Run: headless pygame with SDL's dummy video driver; simulated clock (each Clock.tick advances the game by its frame time, no real sleeping); random seed 0; keys injected as events and as key.get_pressed() state; no mouse input.
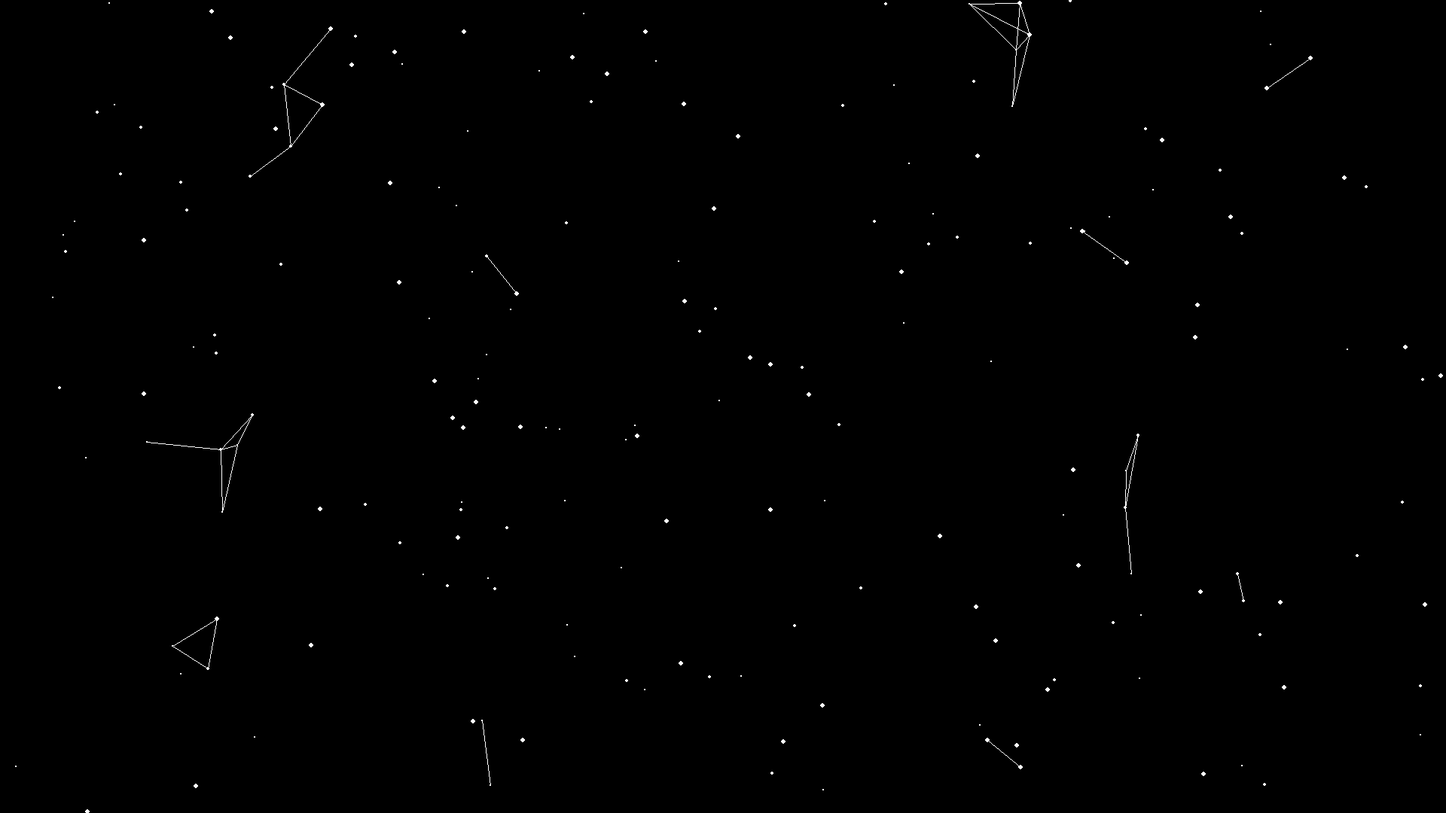
Frame 1 of 4 · flips 1–60 · no input
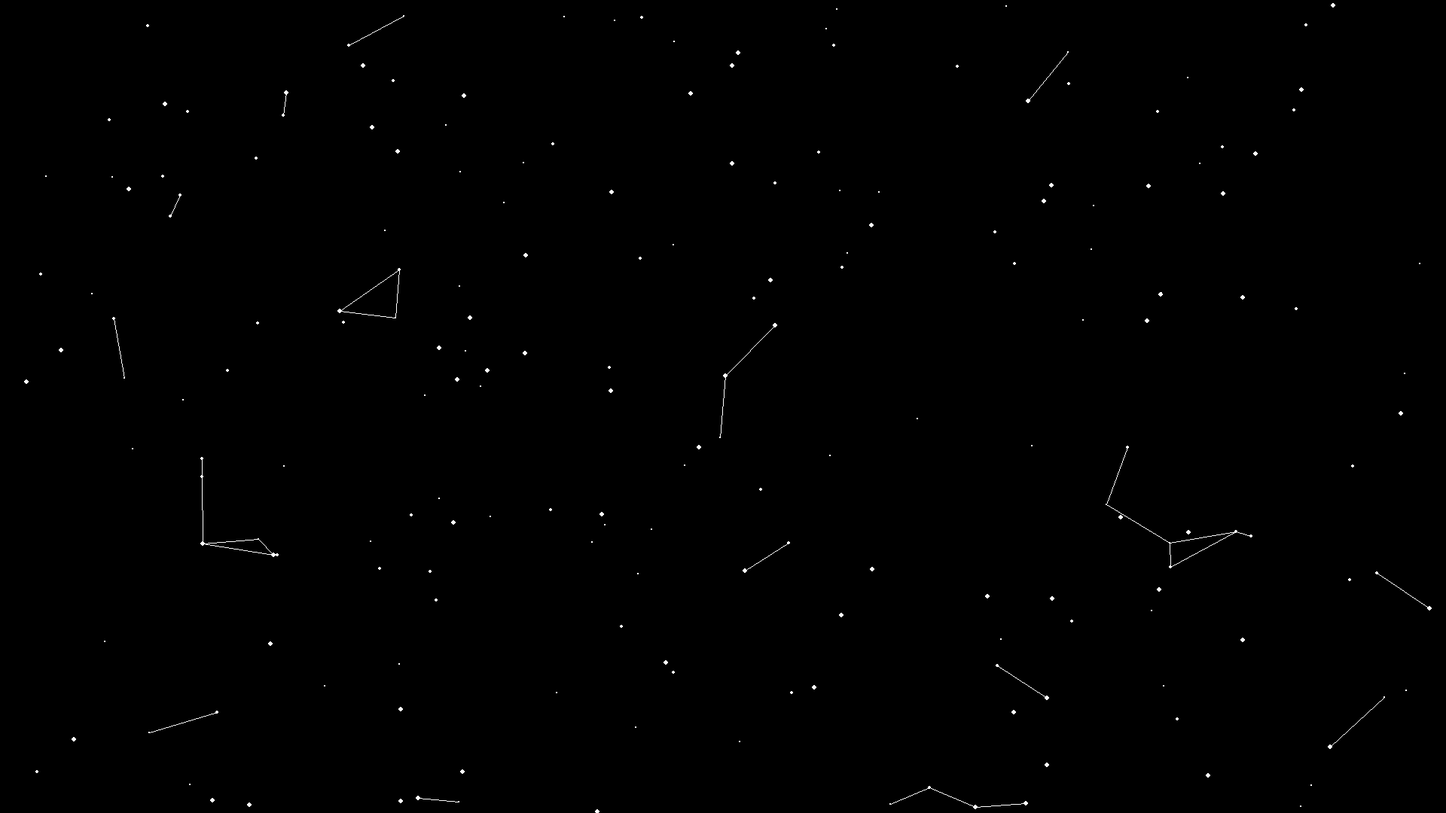
Frame 2 of 4 · flips 61–180 · tapped SPACE, RETURN · held RIGHT (→), D
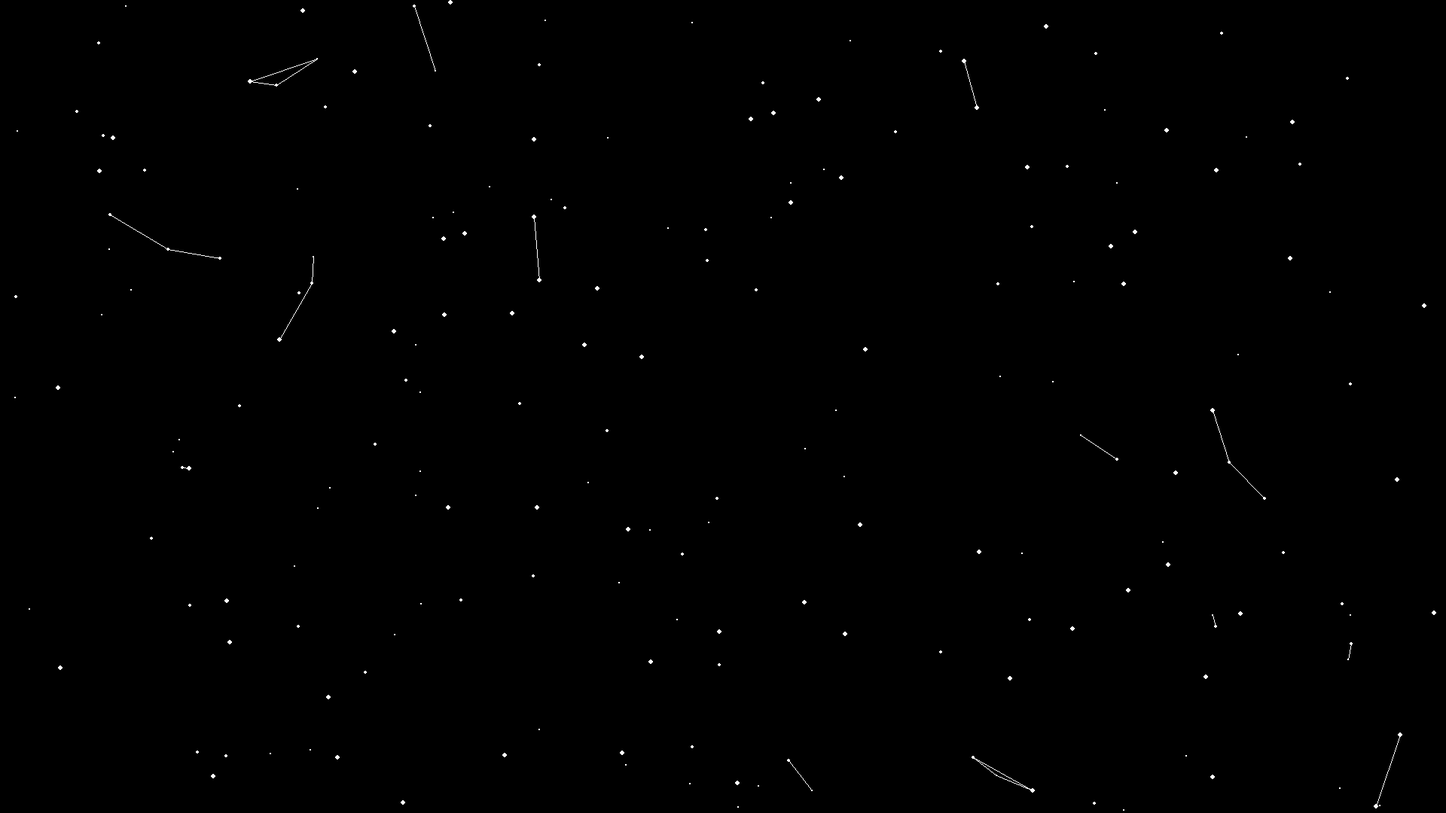
Frame 3 of 4 · flips 181–300 · held DOWN (↓), S
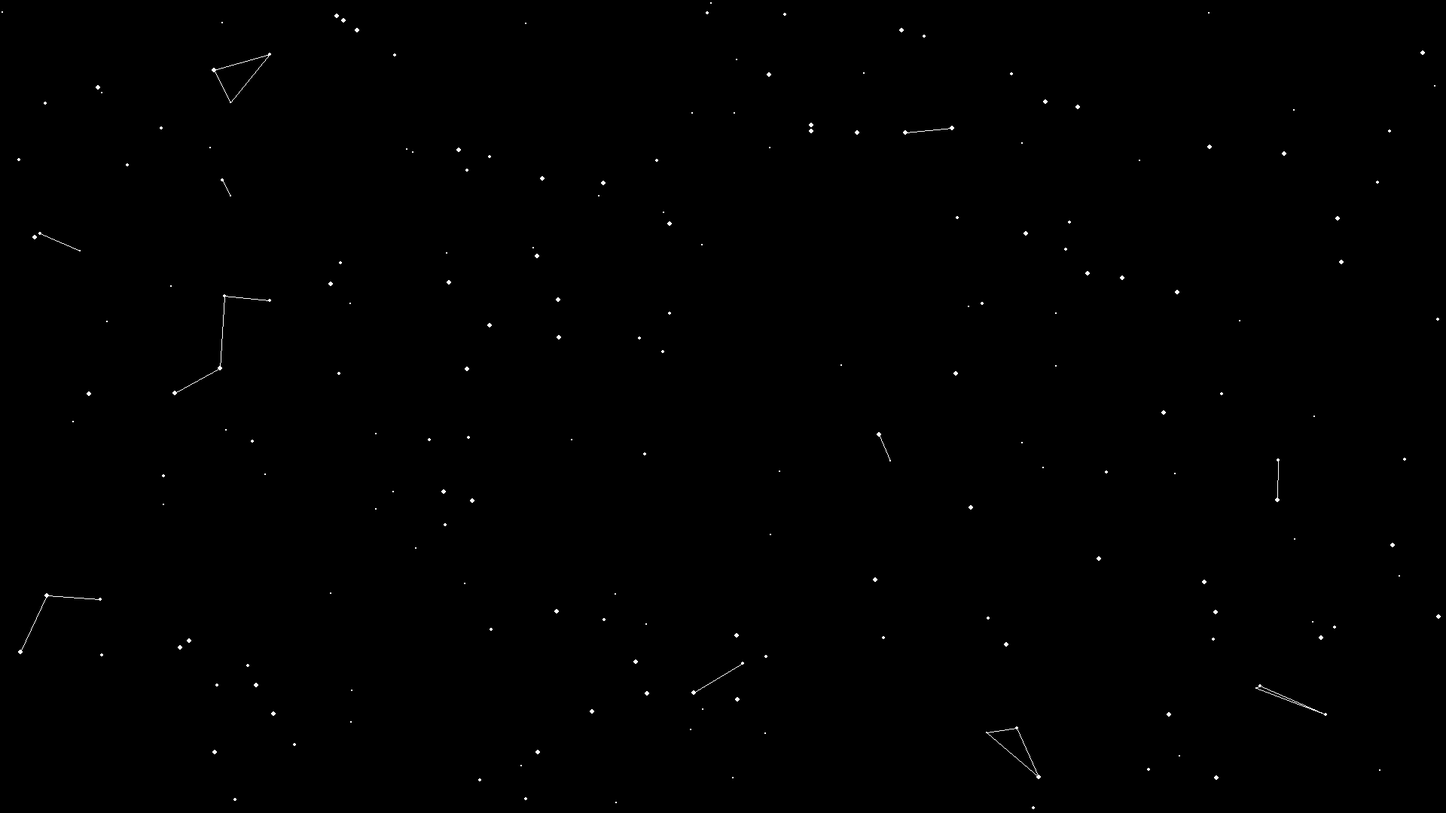
Frame 4 of 4 · flips 301–420 · held LEFT (←), A, UP (↑), W

The pygame program that drew these frames:

import pygame
import sys
import random
import math

# Initialize Pygame
pygame.init()

# Set screen dimensions
screen_width = 1920
screen_height = 1080
screen = pygame.display.set_mode((screen_width, screen_height))
pygame.display.set_caption("Seamless Looping Animation")

# Define colors
WHITE = (255, 255, 255)
BLACK = (0, 0, 0)

# Define Star class
class Star:
    def __init__(self, x, y, size, speed_x, speed_y, creates_node):
        self.x = x
        self.y = y
        self.size = size
        self.speed_x = speed_x
        self.speed_y = speed_y
        self.start_x = x
        self.start_y = y
        self.creates_node = creates_node

    def move(self):
        self.x += self.speed_x
        self.y += self.speed_y
        if self.x > screen_width:
            self.x = 0
        if self.y > screen_height:
            self.y = 0
        if self.x < 0:
            self.x = screen_width
        if self.y < 0:
            self.y = screen_height

    def draw(self):
        pygame.draw.circle(screen, WHITE, (int(self.x), int(self.y)), self.size)

# Create random stars
stars = []
for _ in range(200):
    x = random.randint(0, screen_width)
    y = random.randint(0, screen_height)
    size = random.randint(1, 3)
    speed_x = random.uniform(-1, 1)
    speed_y = random.uniform(-1, 1)
    creates_node = random.random() < 0.3  # 30% chance to create node
    stars.append(Star(x, y, size, speed_x, speed_y, creates_node))

# Main loop
clock = pygame.time.Clock()
running = True
while running:
    for event in pygame.event.get():
        if event.type == pygame.QUIT:
            running = False

    # Move stars
    for star in stars:
        star.move()

    # Draw background
    screen.fill(BLACK)

    # Draw stars
    for star in stars:
        star.draw()

    # Draw connections between stars
    for i in range(len(stars)):
        for j in range(i + 1, len(stars)):
            if stars[i].creates_node and stars[j].creates_node:
                dx = stars[i].x - stars[j].x
                dy = stars[i].y - stars[j].y
                distance = math.sqrt(dx * dx + dy * dy)
                if distance < 100:
                    pygame.draw.line(screen, WHITE, (stars[i].x, stars[i].y), (stars[j].x, stars[j].y), 1)

    # Update display
    pygame.display.flip()

    # Cap the frame rate
    clock.tick(60)

pygame.quit()
sys.exit()
